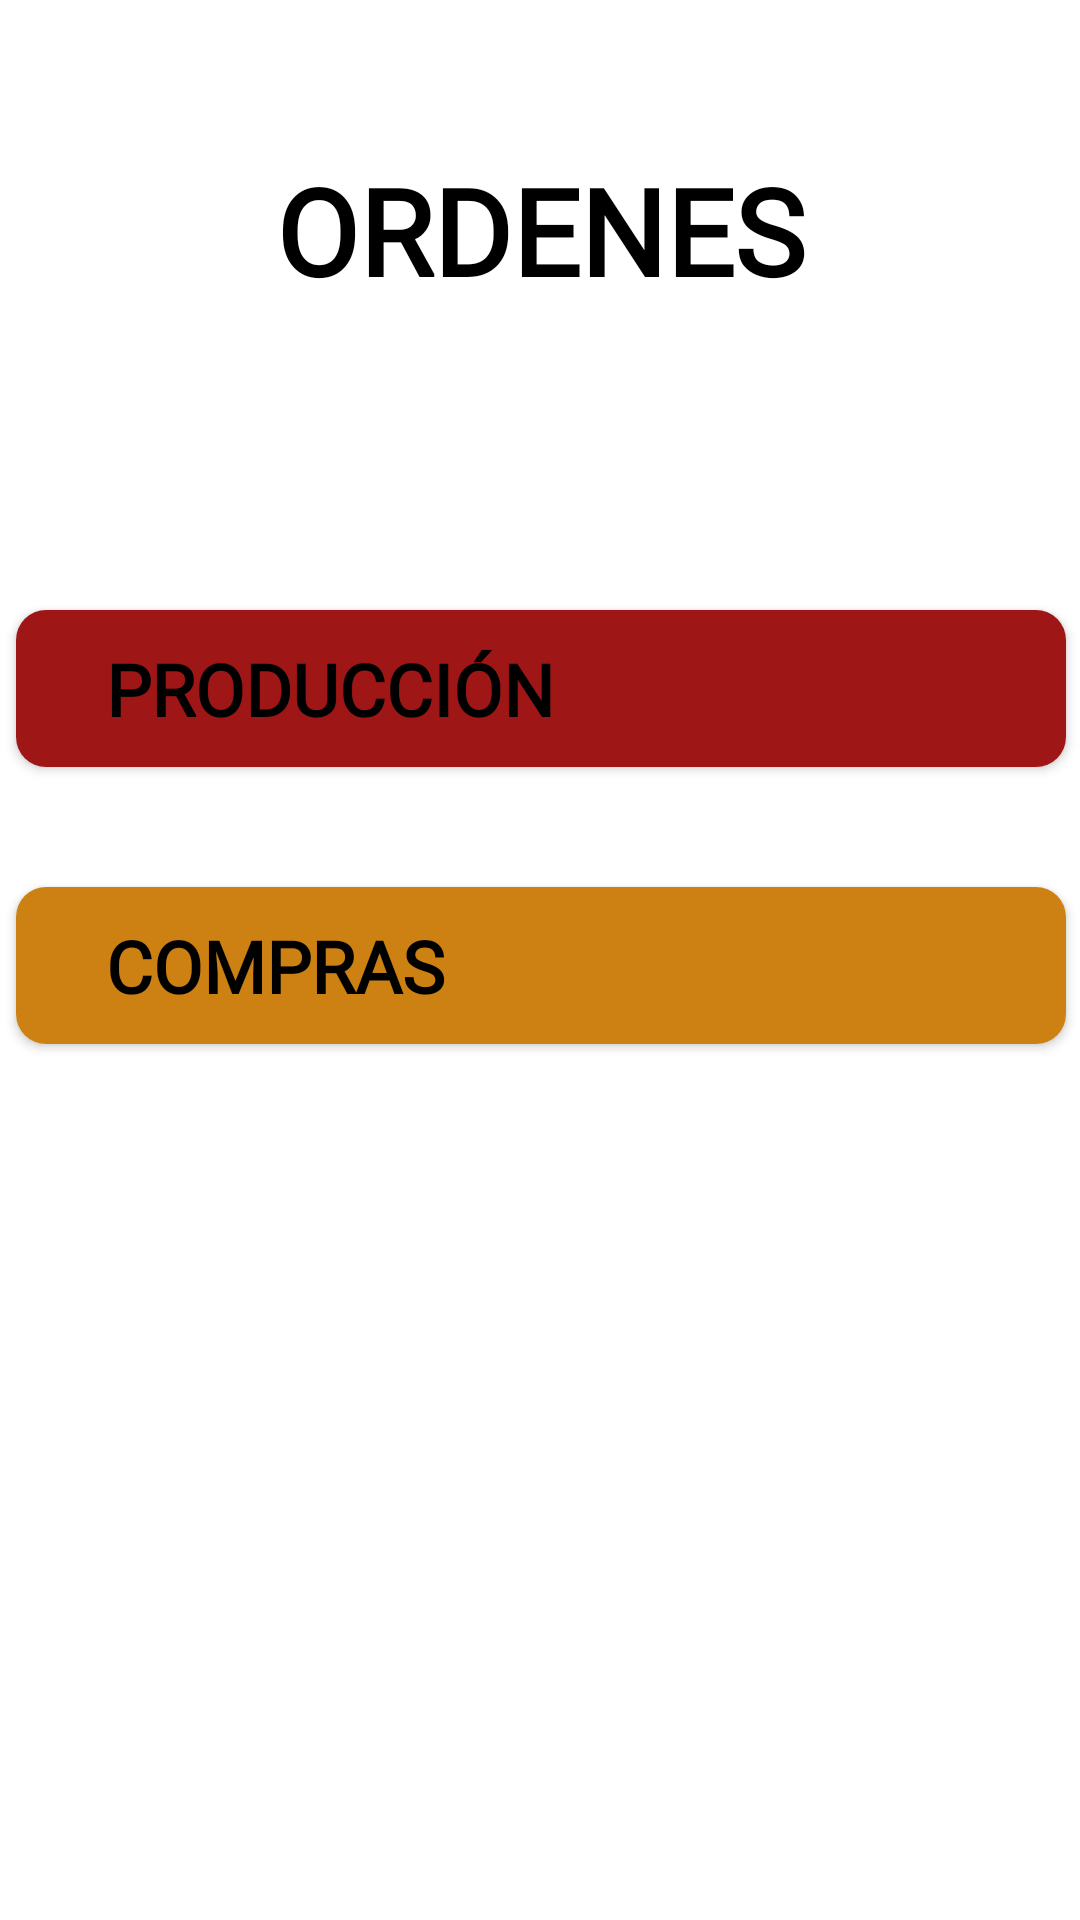

Reconstruct the res/layout file that produces this screen, plus the resources it refers to.
<!-- AndroidManifest.xml: application theme Theme.Mysplast -->
<!-- res/layout/fragment_ordenes.xml -->
<?xml version="1.0" encoding="utf-8"?>
<androidx.constraintlayout.widget.ConstraintLayout xmlns:android="http://schemas.android.com/apk/res/android"
    xmlns:app="http://schemas.android.com/apk/res-auto"
    xmlns:tools="http://schemas.android.com/tools"
    android:layout_width="match_parent"
    android:layout_height="match_parent"
    tools:context=".ui.ordenes.OrdenesFragment">

    <TextView
        android:id="@+id/textView"
        android:layout_width="wrap_content"
        android:layout_height="0dp"
        android:layout_marginTop="50dp"
        android:fontFamily="@font/antic"
        android:text="ORDENES"
        android:textColor="@color/black"
        android:textSize="40sp"
        android:textStyle="bold"
        app:layout_constraintEnd_toEndOf="parent"
        app:layout_constraintStart_toStartOf="parent"
        app:layout_constraintTop_toTopOf="parent" />

    <androidx.cardview.widget.CardView
        android:id="@+id/btnProduccion"
        android:layout_width="wrap_content"
        android:layout_height="wrap_content"
        android:layout_marginTop="100dp"
        app:cardCornerRadius="10dp"
        app:layout_constraintEnd_toEndOf="@+id/textView"
        app:layout_constraintStart_toStartOf="@+id/textView"
        app:layout_constraintTop_toBottomOf="@+id/textView">

        <LinearLayout
            android:layout_width="350dp"
            android:layout_height="match_parent"
            android:background="#9E1616"
            android:orientation="horizontal">

            <ImageView
                android:id="@+id/imageView4"
                android:layout_width="wrap_content"
                android:layout_height="wrap_content"
                android:layout_margin="10dp"
                android:src="@drawable/lote" />

            <TextView
                android:id="@+id/textView7"
                android:layout_width="wrap_content"
                android:layout_height="wrap_content"
                android:layout_gravity="center"
                android:layout_margin="10dp"
                android:fontFamily="@font/antic"
                android:text="PRODUCCIÓN"
                android:textColor="@color/black"
                android:textSize="24sp"
                android:textStyle="bold" />
        </LinearLayout>

    </androidx.cardview.widget.CardView>

    <androidx.cardview.widget.CardView
        android:id="@+id/btnCompras"
        android:layout_width="wrap_content"
        android:layout_height="wrap_content"
        android:layout_marginTop="40dp"
        app:cardCornerRadius="10dp"
        app:layout_constraintEnd_toEndOf="@+id/btnProduccion"
        app:layout_constraintStart_toStartOf="@+id/btnProduccion"
        app:layout_constraintTop_toBottomOf="@+id/btnProduccion">

        <LinearLayout
            android:layout_width="350dp"
            android:layout_height="match_parent"
            android:background="#CC8112"
            android:orientation="horizontal">

            <ImageView
                android:id="@+id/imageView5"
                android:layout_width="wrap_content"
                android:layout_height="wrap_content"
                android:layout_margin="10dp"
                android:src="@drawable/ordencompra2" />

            <TextView
                android:id="@+id/textView9"
                android:layout_width="wrap_content"
                android:layout_height="wrap_content"
                android:layout_gravity="center"
                android:layout_margin="10dp"
                android:fontFamily="@font/antic"
                android:text="COMPRAS"
                android:textColor="@color/black"
                android:textSize="24sp"
                android:textStyle="bold" />
        </LinearLayout>

    </androidx.cardview.widget.CardView>

</androidx.constraintlayout.widget.ConstraintLayout>
<!-- resources referenced by this layout -->
<resources>
  <style name="Theme.Mysplast" parent="Theme.MaterialComponents.DayNight.NoActionBar">
          
          <item name="colorPrimary">@color/purple_500</item>
          <item name="colorPrimaryVariant">@color/purple_700</item>
          <item name="colorOnPrimary">@color/white</item>
          
          <item name="colorSecondary">@color/teal_200</item>
          <item name="colorSecondaryVariant">@color/teal_700</item>
          <item name="colorOnSecondary">@color/black</item>
          
          <item name="android:statusBarColor">?attr/colorPrimaryVariant</item>
          
      </style>
  <!-- not gathered from this repository: default colours our renderer supplied (Android Studio template values) -->
  <color name="purple_500">#FF6200EE</color>
  <color name="purple_700">#FF3700B3</color>
  <color name="teal_200">#FF03DAC5</color>
  <color name="teal_700">#FF018786</color>
  <color name="black">#FF000000</color>
  <color name="white">#FFFFFFFF</color>
</resources>
